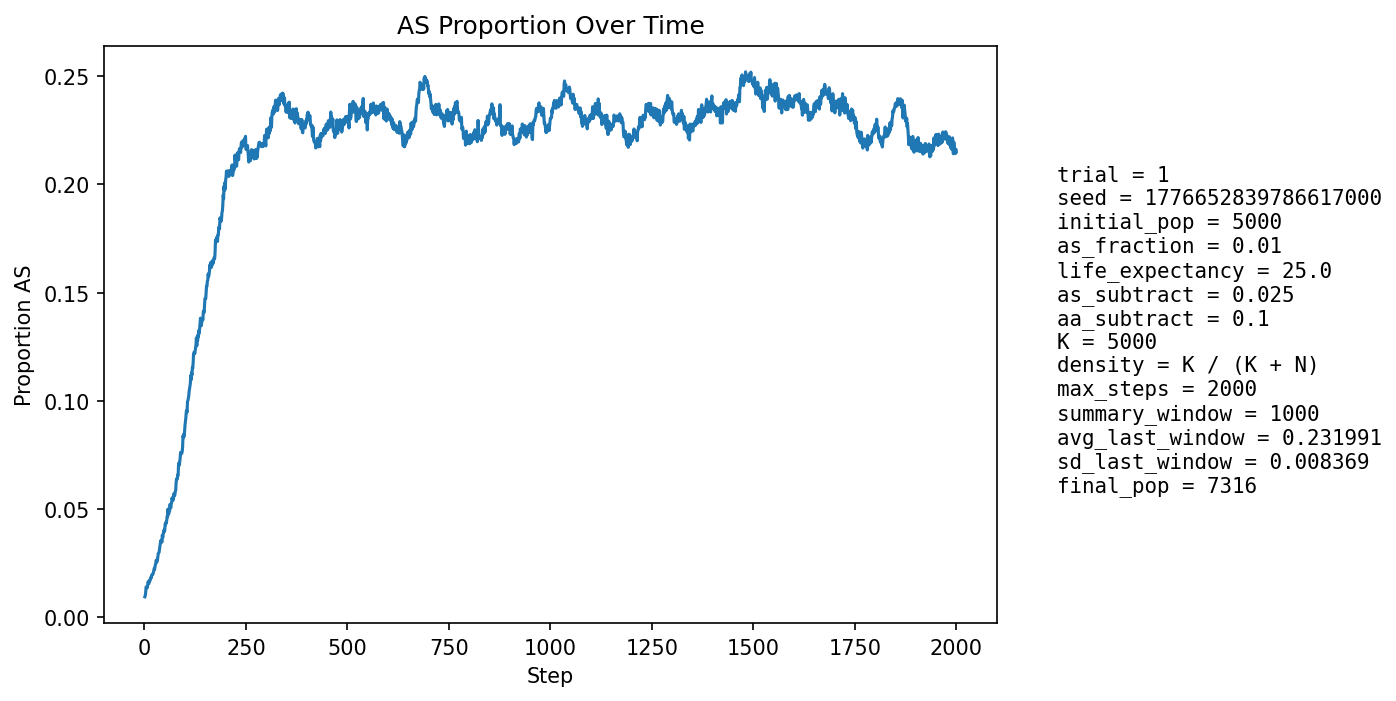

Data behind this chart, as committed beside it:
step, population_size, births, newborn_AA, newborn_AS, newborn_SS, prop_newborn_AA, prop_newborn_AS, prop_newborn_SS, prop_repro_AA, prop_repro_AS, prop_AS_population
1, 5295, 1287, 1279, 8, 0, 0.9938, 0.006216, 0.0, 0.9915, 0.008547, 0.009443
2, 5377, 1252, 1243, 9, 0, 0.9928, 0.007188, 0.0, 0.9903, 0.009697, 0.01004
3, 5460, 1244, 1232, 12, 0, 0.9904, 0.009646, 0.0, 0.9892, 0.01085, 0.01136
4, 5506, 1210, 1186, 24, 0, 0.9802, 0.01983, 0.0, 0.9866, 0.01343, 0.01398
5, 5604, 1252, 1232, 20, 0, 0.984, 0.01597, 0.0, 0.9871, 0.01293, 0.0141
6, 5701, 1276, 1260, 16, 0, 0.9875, 0.01254, 0.0, 0.9878, 0.0122, 0.01403
7, 5796, 1296, 1283, 13, 0, 0.99, 0.01003, 0.0, 0.9877, 0.01226, 0.01363
8, 5882, 1305, 1282, 23, 0, 0.9824, 0.01762, 0.0, 0.9858, 0.01419, 0.01496
9, 5974, 1321, 1293, 28, 0, 0.9788, 0.0212, 0.0, 0.985, 0.01495, 0.0164
10, 6069, 1339, 1321, 18, 0, 0.9866, 0.01344, 0.0, 0.985, 0.01498, 0.01582
11, 6159, 1356, 1339, 17, 0, 0.9875, 0.01254, 0.0, 0.9857, 0.01433, 0.01559
12, 6254, 1380, 1351, 29, 0, 0.979, 0.02101, 0.0, 0.9847, 0.01526, 0.01695
13, 6327, 1376, 1353, 23, 0, 0.9833, 0.01672, 0.0, 0.9832, 0.01679, 0.01675
14, 6395, 1381, 1359, 22, 0, 0.9841, 0.01593, 0.0, 0.9834, 0.01662, 0.01704
15, 6456, 1388, 1360, 28, 0, 0.9798, 0.02017, 0.0, 0.9836, 0.01643, 0.01797
16, 6521, 1402, 1373, 29, 0, 0.9793, 0.02068, 0.0, 0.9826, 0.01743, 0.01856
17, 6577, 1410, 1387, 23, 0, 0.9837, 0.01631, 0.0, 0.9821, 0.01785, 0.01825
18, 6625, 1416, 1384, 32, 0, 0.9774, 0.0226, 0.0, 0.982, 0.018, 0.01962
19, 6675, 1421, 1395, 26, 0, 0.9817, 0.0183, 0.0, 0.9809, 0.01907, 0.01963
20, 6719, 1427, 1401, 26, 0, 0.9818, 0.01822, 0.0, 0.9799, 0.02011, 0.01979
21, 6761, 1432, 1406, 26, 0, 0.9818, 0.01816, 0.0, 0.9806, 0.01936, 0.01997
22, 6800, 1439, 1409, 30, 0, 0.9792, 0.02085, 0.0, 0.9787, 0.02128, 0.02074
23, 6834, 1442, 1409, 32, 1, 0.9771, 0.02219, 0.0006935, 0.9782, 0.02175, 0.02151
24, 6866, 1443, 1407, 36, 0, 0.9751, 0.02495, 0.0, 0.9789, 0.02108, 0.02258
25, 6896, 1447, 1420, 27, 0, 0.9813, 0.01866, 0.0, 0.9787, 0.02125, 0.02219
26, 6920, 1452, 1417, 35, 0, 0.9759, 0.0241, 0.0, 0.9774, 0.02258, 0.02327
27, 6943, 1454, 1416, 38, 0, 0.9739, 0.02613, 0.0, 0.9769, 0.02307, 0.02434
28, 6964, 1456, 1420, 36, 0, 0.9753, 0.02473, 0.0, 0.9761, 0.02387, 0.02499
29, 6979, 1458, 1414, 44, 0, 0.9698, 0.03018, 0.0, 0.9756, 0.02436, 0.02636
30, 6997, 1460, 1430, 30, 0, 0.9795, 0.02055, 0.0, 0.976, 0.02402, 0.02544
31, 7015, 1463, 1432, 31, 0, 0.9788, 0.02119, 0.0, 0.9744, 0.02564, 0.02566
32, 7032, 1465, 1430, 35, 0, 0.9761, 0.02389, 0.0, 0.973, 0.02699, 0.02631
33, 7044, 1467, 1421, 46, 0, 0.9686, 0.03136, 0.0, 0.9708, 0.02919, 0.02797
34, 7055, 1467, 1419, 48, 0, 0.9673, 0.03272, 0.0, 0.9714, 0.02858, 0.02948
35, 7063, 1468, 1425, 42, 1, 0.9707, 0.02861, 0.0006812, 0.972, 0.02797, 0.02973
36, 7073, 1469, 1431, 38, 0, 0.9741, 0.02587, 0.0, 0.9723, 0.02766, 0.02997
37, 7079, 1471, 1424, 47, 0, 0.968, 0.03195, 0.0, 0.9699, 0.03012, 0.03136
38, 7086, 1472, 1421, 50, 1, 0.9654, 0.03397, 0.0006793, 0.9682, 0.03178, 0.0326
39, 7092, 1472, 1420, 52, 0, 0.9647, 0.03533, 0.0, 0.968, 0.03204, 0.03384
40, 7099, 1472, 1416, 56, 0, 0.962, 0.03804, 0.0, 0.968, 0.03201, 0.03536
41, 7107, 1474, 1430, 44, 0, 0.9701, 0.02985, 0.0, 0.9669, 0.03309, 0.03475
42, 7112, 1474, 1423, 50, 1, 0.9654, 0.03392, 0.0006784, 0.9655, 0.03447, 0.03571
43, 7116, 1474, 1434, 40, 0, 0.9729, 0.02714, 0.0, 0.9641, 0.03585, 0.03471
44, 7119, 1474, 1409, 65, 0, 0.9559, 0.0441, 0.0, 0.9625, 0.03751, 0.03793
45, 7126, 1475, 1431, 44, 0, 0.9702, 0.02983, 0.0, 0.9625, 0.03747, 0.03677
46, 7127, 1476, 1419, 57, 0, 0.9614, 0.03862, 0.0, 0.9615, 0.03855, 0.03816
47, 7130, 1476, 1416, 60, 0, 0.9593, 0.04065, 0.0, 0.9623, 0.0377, 0.03927
48, 7130, 1477, 1414, 61, 2, 0.9573, 0.0413, 0.001354, 0.9601, 0.03991, 0.04025
49, 7134, 1477, 1428, 49, 0, 0.9668, 0.03318, 0.0, 0.9606, 0.03935, 0.03953
50, 7137, 1477, 1421, 56, 0, 0.9621, 0.03791, 0.0, 0.9598, 0.04017, 0.04021
51, 7142, 1477, 1405, 72, 0, 0.9513, 0.04875, 0.0, 0.9593, 0.04071, 0.04313
52, 7145, 1478, 1419, 58, 1, 0.9601, 0.03924, 0.0006766, 0.9582, 0.04181, 0.04283
53, 7148, 1478, 1414, 63, 1, 0.9567, 0.04263, 0.0006766, 0.9579, 0.04207, 0.04393
54, 7149, 1479, 1419, 59, 1, 0.9594, 0.03989, 0.0006761, 0.9574, 0.04258, 0.04364
55, 7157, 1480, 1416, 64, 0, 0.9568, 0.04324, 0.0, 0.9547, 0.04534, 0.04499
56, 7157, 1479, 1405, 74, 0, 0.95, 0.05003, 0.0, 0.9547, 0.04533, 0.04681
57, 7160, 1479, 1419, 59, 1, 0.9594, 0.03989, 0.0006761, 0.953, 0.04698, 0.04637
58, 7160, 1479, 1394, 84, 1, 0.9425, 0.0568, 0.0006761, 0.953, 0.04698, 0.05
59, 7164, 1480, 1426, 54, 0, 0.9635, 0.03649, 0.0, 0.9525, 0.04751, 0.0476
60, 7163, 1480, 1418, 60, 2, 0.9581, 0.04054, 0.001351, 0.9511, 0.04889, 0.04775
... 1,940 more rows
